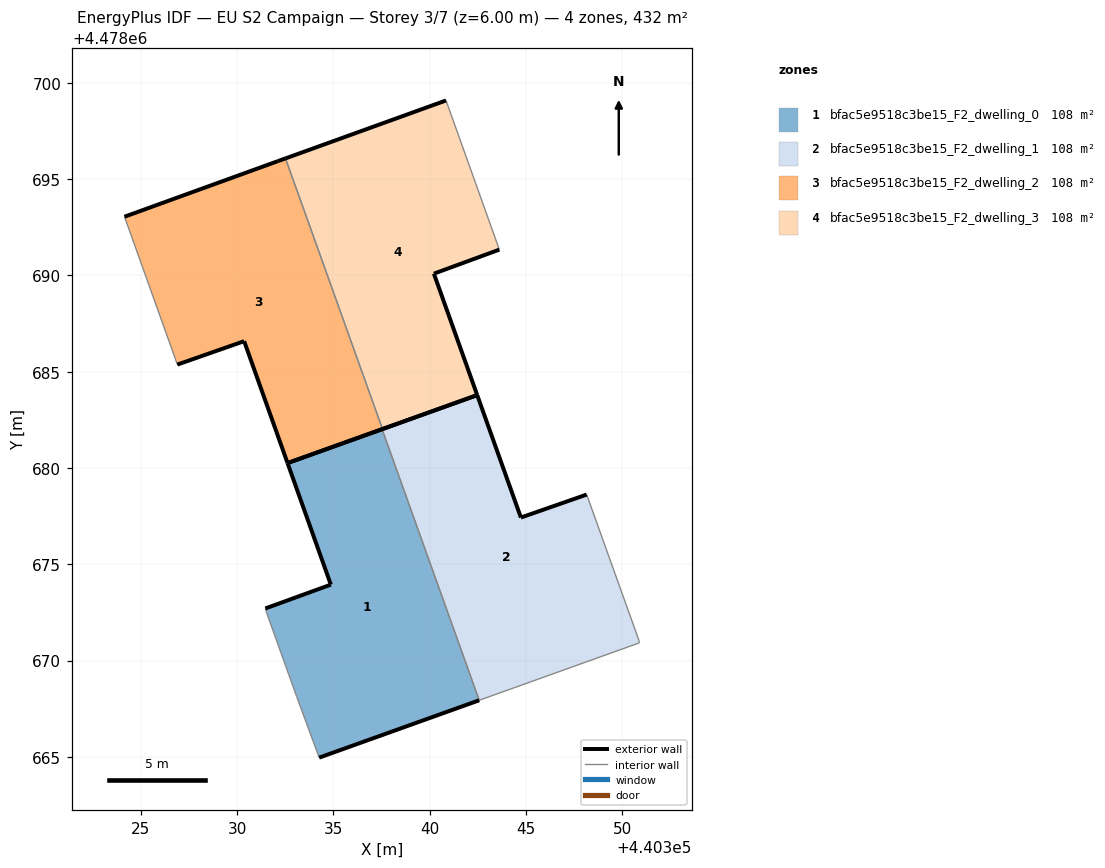
=== STOREY PLAN SPEC (per zone: floor XY polygon, exterior-wall plan segments, windows/doors) ===
zone 1: bfac5e9518c3be15_F2_dwelling_0  (108.1 m²)
  floor: (440342.58, 4478667.93) (440337.53, 4478682.01) (440332.62, 4478680.26) (440334.87, 4478673.94) (440331.47, 4478672.70) (440331.54, 4478672.48) (440333.10, 4478668.13) (440334.27, 4478664.96)
  exterior wall: (440331.47, 4478672.70) – (440334.87, 4478673.94)  [3.6 m]
  exterior wall: (440334.87, 4478673.94) – (440332.62, 4478680.26)  [6.7 m]
  exterior wall: (440332.62, 4478680.26) – (440337.53, 4478682.01)  [5.2 m]
  exterior wall: (440342.58, 4478667.93) – (440334.27, 4478664.96)  [8.8 m]
  interior walls: 4
zone 2: bfac5e9518c3be15_F2_dwelling_1  (108.1 m²)
  floor: (440350.90, 4478670.92) (440350.88, 4478671.05) (440348.16, 4478678.62) (440344.75, 4478677.43) (440342.48, 4478683.79) (440337.53, 4478682.01) (440342.58, 4478667.93)
  exterior wall: (440337.53, 4478682.01) – (440342.48, 4478683.79)  [5.2 m]
  exterior wall: (440342.48, 4478683.79) – (440344.75, 4478677.43)  [6.8 m]
  exterior wall: (440344.75, 4478677.43) – (440348.16, 4478678.62)  [3.6 m]
  interior walls: 4
zone 3: bfac5e9518c3be15_F2_dwelling_2  (108.1 m²)
  floor: (440337.56, 4478682.02) (440332.52, 4478696.08) (440332.13, 4478695.94) (440324.15, 4478693.05) (440326.90, 4478685.37) (440330.37, 4478686.59) (440332.62, 4478680.26)
  exterior wall: (440324.16, 4478693.05) – (440332.13, 4478695.94)  [8.5 m]
  exterior wall: (440332.13, 4478695.94) – (440332.52, 4478696.08)  [0.4 m]
  exterior wall: (440337.56, 4478682.02) – (440332.62, 4478680.26)  [5.2 m]
  exterior wall: (440332.62, 4478680.26) – (440330.37, 4478686.59)  [6.7 m]
  exterior wall: (440330.37, 4478686.59) – (440326.90, 4478685.37)  [3.7 m]
  interior walls: 2
zone 4: bfac5e9518c3be15_F2_dwelling_3  (108.1 m²)
  floor: (440342.48, 4478683.79) (440340.23, 4478690.09) (440343.63, 4478691.34) (440340.86, 4478699.09) (440332.52, 4478696.08) (440337.56, 4478682.02)
  exterior wall: (440342.48, 4478683.79) – (440337.56, 4478682.02)  [5.2 m]
  exterior wall: (440332.52, 4478696.08) – (440340.86, 4478699.09)  [8.9 m]
  exterior wall: (440343.63, 4478691.34) – (440340.23, 4478690.09)  [3.6 m]
  exterior wall: (440340.23, 4478690.09) – (440342.48, 4478683.79)  [6.7 m]
  interior walls: 2

=== DERIVED (storey summary) ===
Building: EU S2 Campaign
Storey: 3 of 7  (floor level z = 6.00 m)
Storey gross floor area: 432.3 m²
Zones on this storey: 4
  - bfac5e9518c3be15_F2_dwelling_0: floor 108.1 m²; exterior wall 24.4 m (73.1 m²); WWR 0.0%
  - bfac5e9518c3be15_F2_dwelling_1: floor 108.1 m²; exterior wall 15.6 m (46.9 m²); WWR 0.0%
  - bfac5e9518c3be15_F2_dwelling_2: floor 108.1 m²; exterior wall 24.5 m (73.6 m²); WWR 0.0%
  - bfac5e9518c3be15_F2_dwelling_3: floor 108.1 m²; exterior wall 24.4 m (73.2 m²); WWR 0.0%
Zone adjacency (shared interzone walls):
  - bfac5e9518c3be15_F2_dwelling_0 ↔ bfac5e9518c3be15_F2_dwelling_1
  - bfac5e9518c3be15_F2_dwelling_2 ↔ bfac5e9518c3be15_F2_dwelling_3